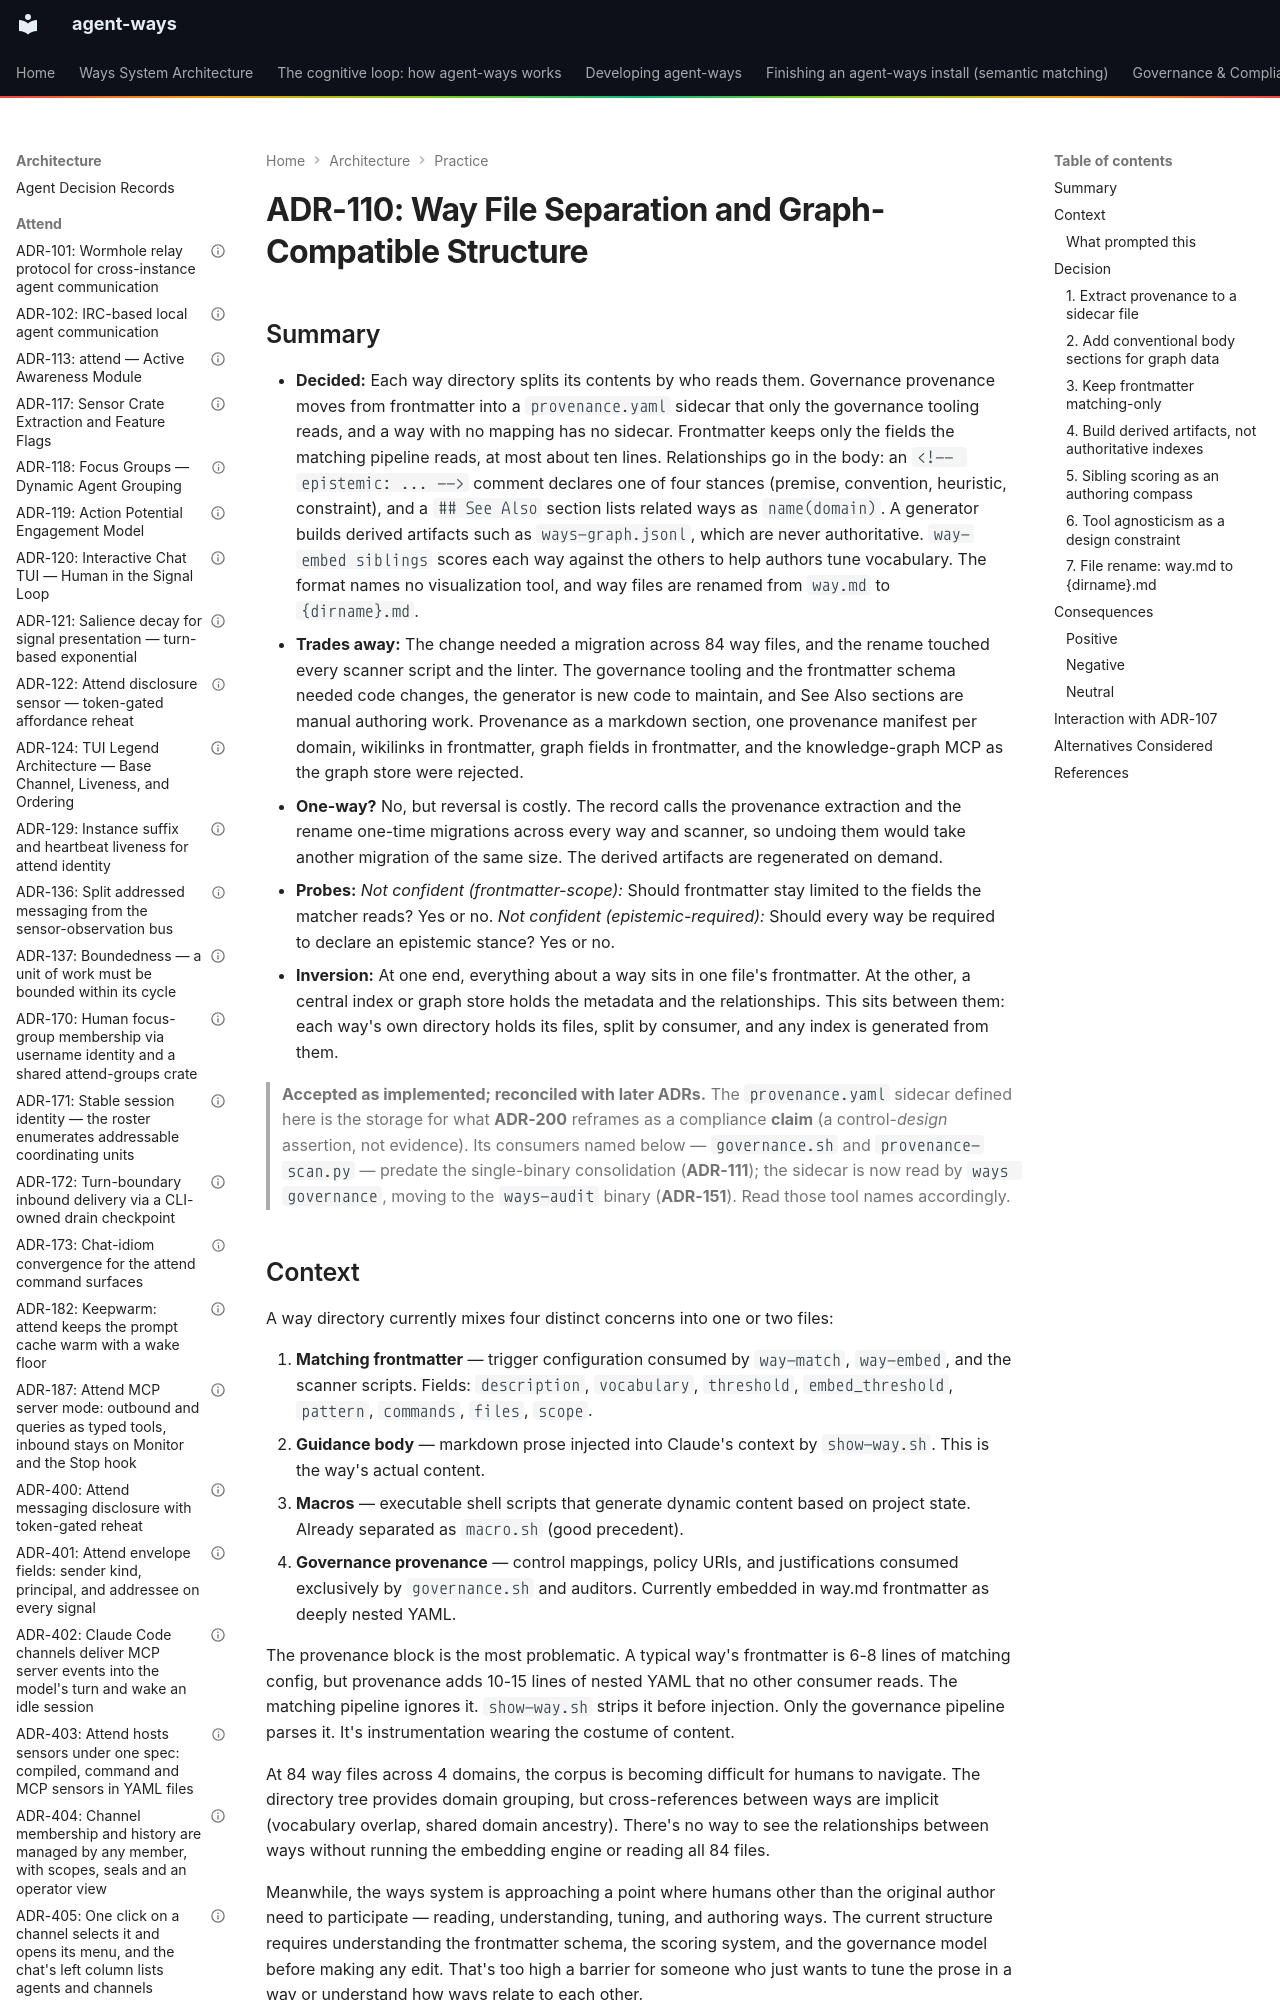

repository: aaronsb/agent-ways · page: architecture/practice/ADR-110-way-file-separation-and-graph-compatible-structure/index.html · generator: mkdocs

---
contract: adr/v1
kind: decision
verb: change
capability:
  - authoring
  - governance
basis:
  - evidence: provenance adds 10-15 lines of nested YAML to frontmatter that only the governance pipeline reads; 84 way files all named way.md are hard to navigate
  - evidence: 'Anthropic''s harness design research (2025): every harness component encodes an assumption about what the model can''t do'
  - standard: 'Unix man pages, man(7) and mandb(8): one-line metadata, conventional body sections, derived indexes'
agent:
  name: Claude
  model: unrecorded
status: accepted
date: 2026-03-29
deciders:
  - aaronsb
  - claude
related:
  - ADR-107
  - ADR-108
  - ADR-005
  - ADR-111
  - ADR-151
  - ADR-200
imported:
  from: docs/architecture/system/ADR-110-way-file-separation-and-graph-compatible-structure.md
  format: v0
  status: Accepted
---

# ADR-110: Way File Separation and Graph-Compatible Structure
